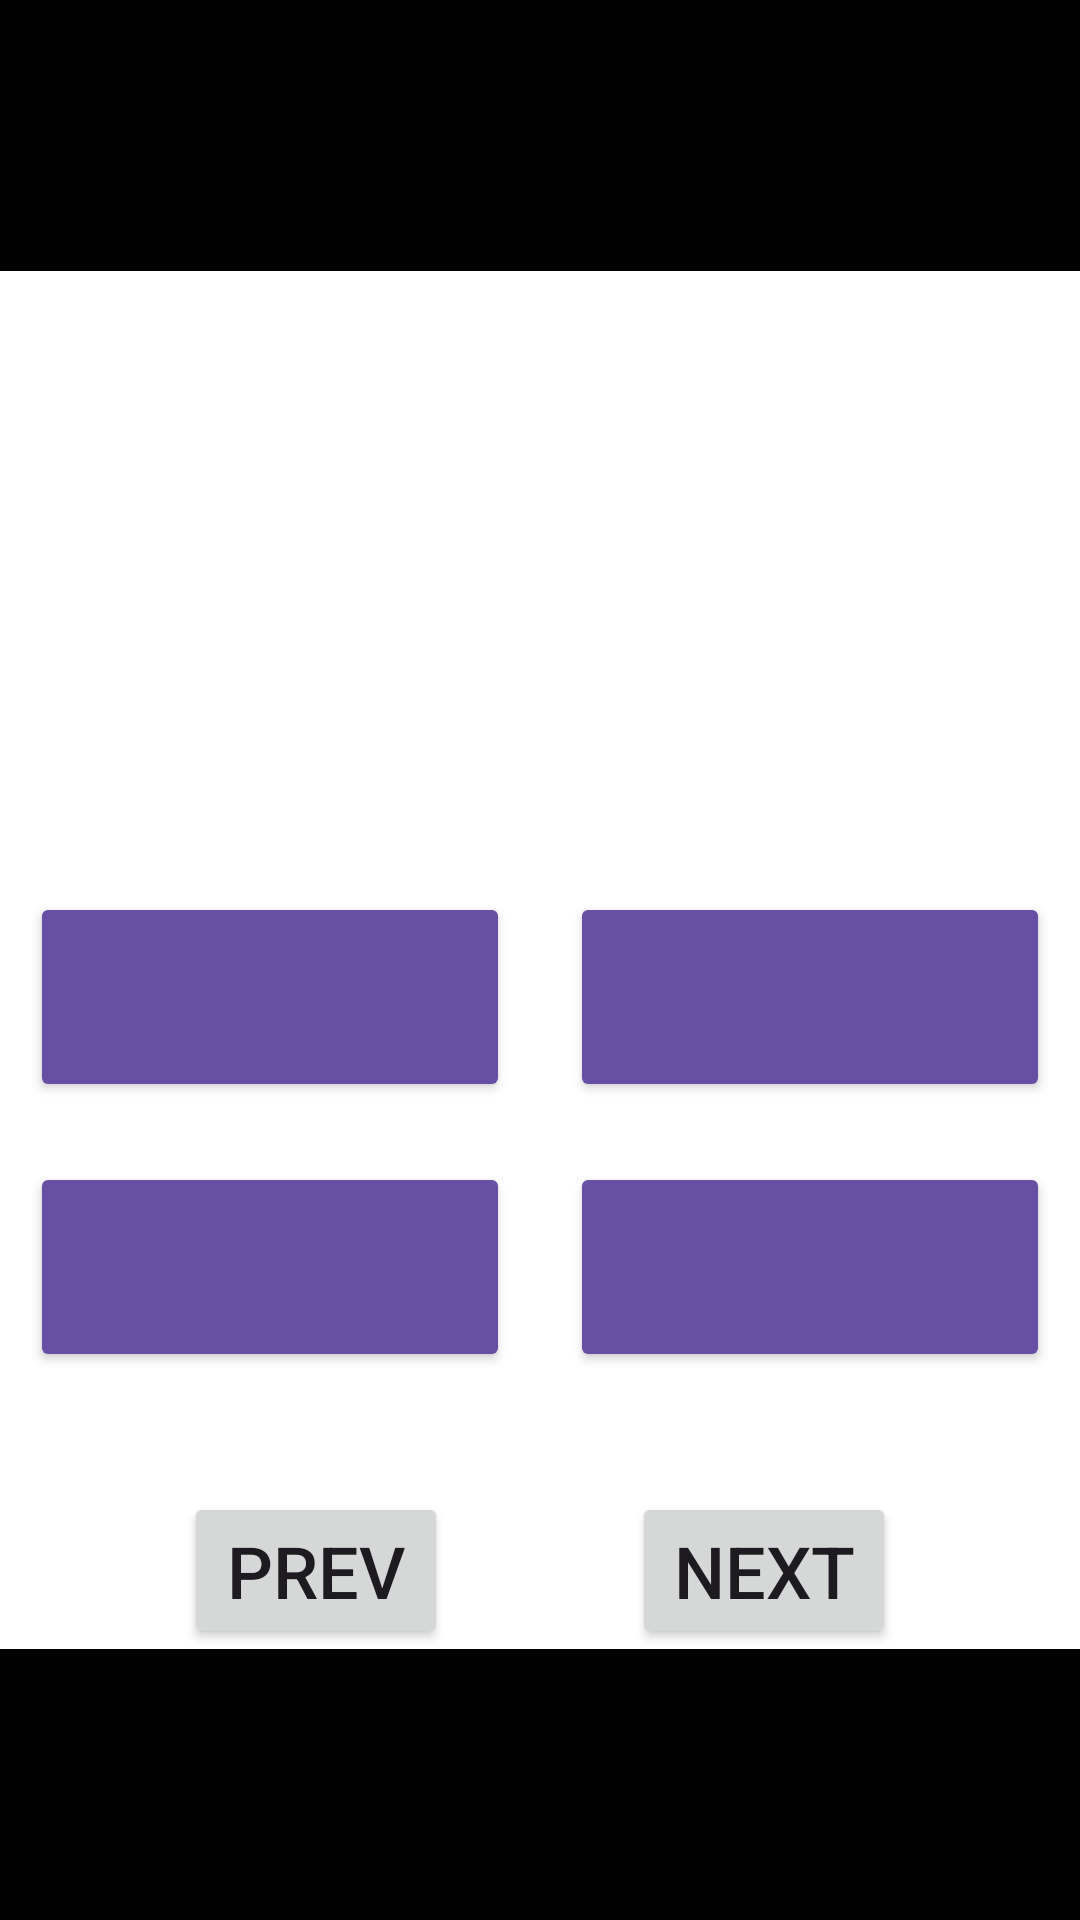

Android layout source for this screen:
<!-- AndroidManifest.xml: application theme Theme.ProyectoPreguntadosMobile -->
<!-- res/layout/activity_game.xml -->
<?xml version="1.0" encoding="utf-8"?>
<androidx.constraintlayout.widget.ConstraintLayout xmlns:android="http://schemas.android.com/apk/res/android"
    xmlns:app="http://schemas.android.com/apk/res-auto"
    xmlns:tools="http://schemas.android.com/tools"
    android:id="@+id/main"
    android:layout_width="match_parent"
    android:layout_height="match_parent"
    android:background="@color/black"
    tools:context=".GameActivity">

    

    <LinearLayout
        android:layout_width="match_parent"
        android:layout_height="match_parent"
        android:gravity="end"
        android:orientation="vertical">

        <Button
            android:id="@+id/hint_button"
            android:layout_width="wrap_content"
            android:layout_height="wrap_content"
            android:background="@android:color/background_dark"
            android:gravity="top"
            android:text="@string/hint_button"
            android:textColor="@color/black"
            android:textSize="24sp" />
    </LinearLayout>


    <LinearLayout
        android:id="@+id/main_layout"
        android:layout_width="match_parent"
        android:layout_height="match_parent"
        android:gravity="center"
        android:orientation="vertical">

        <LinearLayout
            android:layout_width="match_parent"
            android:layout_height="wrap_content"
            android:background="@color/white"
            android:gravity="top"
            android:orientation="horizontal">

            <TextView
                android:id="@+id/questionNumber_text"
                android:layout_width="wrap_content"
                android:layout_height="wrap_content"
                android:layout_gravity="center"
                android:maxWidth="160dp"
                android:padding="20dp"
                android:textColor="@color/black"
                android:textSize="20sp"
                tools:text="Pregunta x" />

            <Space
                android:layout_width="0dp"
                android:layout_height="match_parent"
                android:layout_weight="1" />

            <TextView
                android:id="@+id/totalAnswered_text"
                android:layout_width="wrap_content"
                android:layout_height="wrap_content"
                android:layout_gravity="center"
                android:padding="20dp"
                android:textColor="@color/black"
                android:textSize="20sp"
                tools:text="0/#" />

        </LinearLayout>

        <TextView
            android:id="@+id/question_text"
            android:layout_width="match_parent"
            android:layout_height="wrap_content"
            android:background="@color/white"
            android:minHeight="130dp"
            android:padding="20dp"
            android:textAlignment="center"
            android:textColor="@color/black"
            android:textSize="24sp"
            tools:text="Texto de la pregunta👍" />

        <LinearLayout
            android:layout_width="match_parent"
            android:layout_height="wrap_content"
            android:background="@color/white"
            android:orientation="horizontal">

            <Space
                android:layout_width="0dp"
                android:layout_height="match_parent"
                android:layout_weight="1" />

            <Button
                android:id="@+id/optionA_button"
                android:layout_width="wrap_content"
                android:layout_height="wrap_content"
                android:layout_margin="10dp"
                android:maxWidth="160dp"
                android:maxHeight="170dp"
                android:minWidth="160dp"
                android:minHeight="70dp"
                android:textAlignment="center"
                android:textColor="@color/white"
                android:textSize="20sp"
                app:backgroundTint="#6750A4"
                tools:text="Opción A" />


            <Button
                android:id="@+id/optionB_button"
                android:layout_width="wrap_content"
                android:layout_height="wrap_content"
                android:layout_margin="10dp"
                android:maxWidth="160dp"
                android:maxHeight="170dp"
                android:minWidth="160dp"
                android:minHeight="70dp"
                android:textAlignment="center"
                android:textColor="@color/white"
                android:textSize="20sp"
                app:backgroundTint="#6750A4"
                tools:text="Opción B" />

            <Space
                android:layout_width="0dp"
                android:layout_height="match_parent"
                android:layout_weight="1" />

        </LinearLayout>

        <LinearLayout
            android:layout_width="match_parent"
            android:layout_height="wrap_content"
            android:background="@color/white"
            android:orientation="horizontal">

            <Space
                android:layout_width="0dp"
                android:layout_height="match_parent"
                android:layout_weight="1" />

            <Button
                android:id="@+id/optionC_button"
                android:layout_width="wrap_content"
                android:layout_height="wrap_content"
                android:layout_margin="10dp"
                android:maxWidth="160dp"
                android:maxHeight="170dp"
                android:minWidth="160dp"
                android:minHeight="70dp"
                android:textAlignment="center"
                android:textColor="@color/white"
                android:textSize="20sp"
                app:backgroundTint="#6750A4"
                tools:text="Opción C" />
            

            <Button
                android:id="@+id/optionD_button"
                android:layout_width="wrap_content"
                android:layout_height="wrap_content"
                android:layout_margin="10dp"
                android:maxWidth="160dp"
                android:maxHeight="170dp"
                android:minWidth="160dp"
                android:minHeight="70dp"
                android:textAlignment="center"
                android:textColor="@color/white"
                android:textSize="20sp"
                app:backgroundTint="#6750A4"

                tools:text="Opción D" />

            <Space
                android:layout_width="0dp"
                android:layout_height="match_parent"
                android:layout_weight="1" />
        </LinearLayout>


        <LinearLayout
            android:layout_width="match_parent"
            android:layout_height="wrap_content"
            android:background="@color/white"
            android:orientation="horizontal"
            android:paddingTop="30sp">

            <Space
                android:layout_width="0dp"
                android:layout_height="match_parent"
                android:layout_weight="1" />

            <Button

                android:id="@+id/prev_button"
                android:layout_width="wrap_content"
                android:layout_height="wrap_content"
                android:text="@string/prev_button"
                android:textSize="24sp"
                app:iconGravity="end"
                app:iconSize="18dp"
                tools:text="Prev" />

            <Space
                android:layout_width="0dp"
                android:layout_height="match_parent"
                android:layout_weight="1" />

            <Button
                android:id="@+id/next_button"
                android:layout_width="wrap_content"
                android:layout_height="wrap_content"
                android:text="@string/next_button"
                android:textSize="24sp"
                app:iconGravity="end"
                app:iconSize="18dp"
                tools:text="Next" />

            <Space
                android:layout_width="0dp"
                android:layout_height="match_parent"
                android:layout_weight="1" />

        </LinearLayout>

    </LinearLayout>

</androidx.constraintlayout.widget.ConstraintLayout>
<!-- resources referenced by this layout -->
<resources>
  <color name="black">#FF000000</color>
  <color name="white">#FFFFFFFF</color>
  <string name="hint_button">Hint</string>
  <string name="next_button">NEXT</string>
  <string name="prev_button">PREV</string>
  <style name="Theme.ProyectoPreguntadosMobile" parent="Base.Theme.ProyectoPreguntadosMobile" />
  <style name="Base.Theme.ProyectoPreguntadosMobile" parent="Theme.Material3.DayNight.NoActionBar">
          
          
      </style>
</resources>
